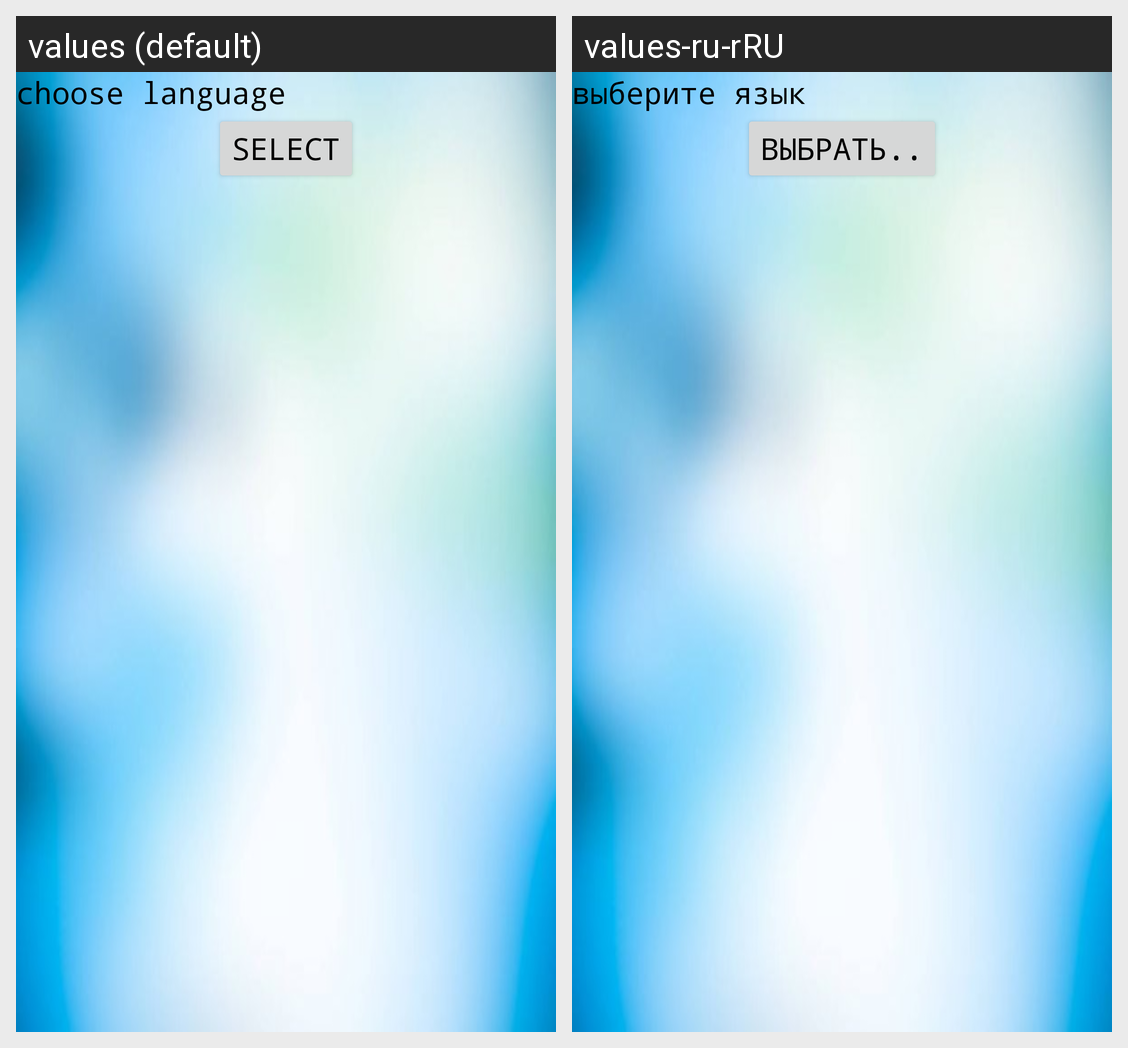

Strings drawn on this Android screen and how each of the app's shown locales translates them:
Android screen res/layout/fragment_settings.xml rendered under 2 locales, left to right: values (default), values-ru-rRU. Device: Nexus 5 (rendered at 1080×1920; each locale shown at half size, 540×960, under a caption strip naming it); theme Theme.Spider.
Strings drawn on this screen, with the default value and each locale's value (text and hints the layout hard-codes, and strings that could not be matched under every locale, appear in the picture but are not listed):

choose_language
  values: choose language
  values-ru-rRU: выберите язык

select
  values: select
  values-ru-rRU: выбрать..
